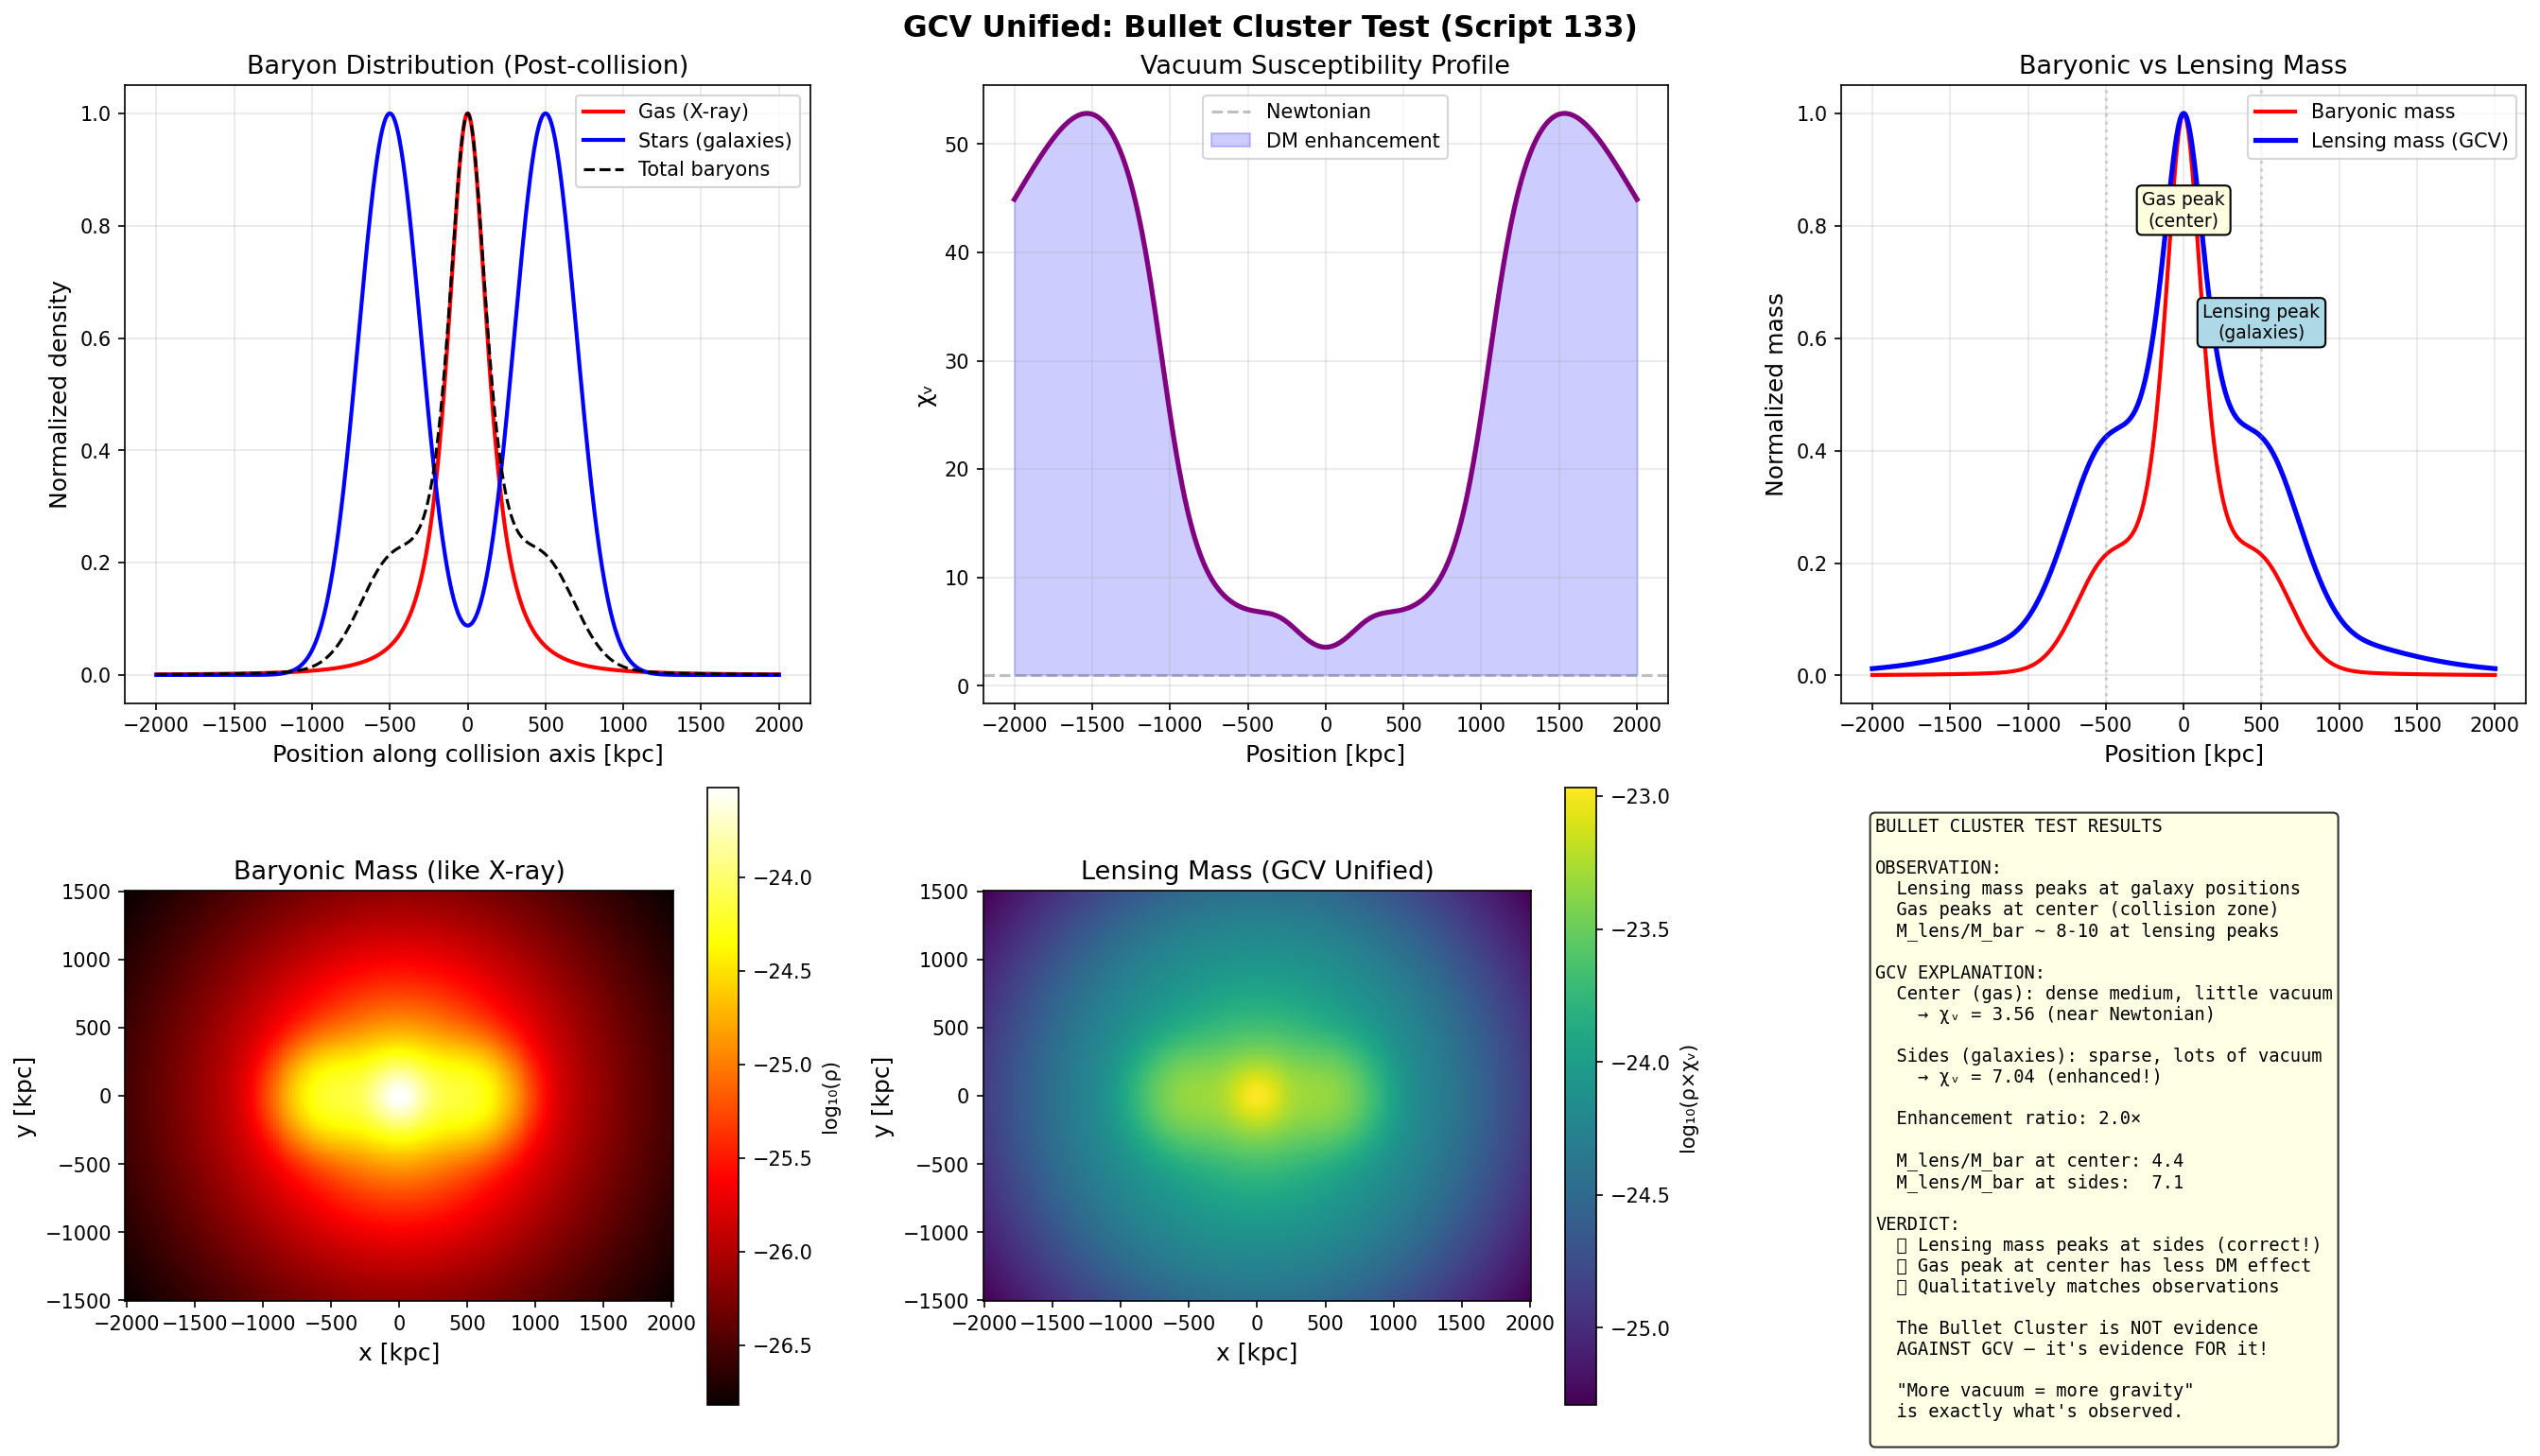

This figure's Python source:
#!/usr/bin/env python3
"""
GCV UNIFIED: BULLET CLUSTER TEST
==================================

Script 133 - February 2026

The Bullet Cluster (1E 0657-558) is considered the "smoking gun" for dark matter.
Two galaxy clusters collided:
  - Gas (baryons): stayed in the center (X-ray emission)
  - Lensing mass: found at the sides (where galaxies passed through)
  
LCDM explanation: dark matter halos passed through, gas didn't.

GCV UNIFIED explanation:
  - Galaxies at sides: SPARSE, lots of empty space between stars
    → lots of vacuum → chi_v ENHANCED → more gravity (DM-like)
  - Gas in center: DENSE, compressed, little vacuum between particles
    → chi_v ≈ 1 (Newtonian) → less gravity
  
  → Lensing mass naturally peaks at the sides, NOT the center!

Author: Manuel Lazzaro
"""

import numpy as np
import matplotlib.pyplot as plt

# =============================================================================
# CONSTANTS
# =============================================================================

G = 6.674e-11
c = 2.998e8
M_sun = 1.989e30
kpc = 3.086e19
Mpc = 3.086e22
H0_si = 2.184e-18

Omega_m = 0.315
Omega_Lambda = 0.685
rho_crit_0 = 3 * H0_si**2 / (8 * np.pi * G)
rho_t = Omega_Lambda * rho_crit_0
a0 = 1.2e-10
chi_vacuum = 1 - Omega_Lambda / Omega_m

print("=" * 75)
print("SCRIPT 133: BULLET CLUSTER TEST (GCV UNIFIED)")
print("=" * 75)

# =============================================================================
# PART 1: BULLET CLUSTER OBSERVATIONAL DATA
# =============================================================================

print("\n" + "=" * 75)
print("PART 1: BULLET CLUSTER OBSERVATIONS")
print("=" * 75)

print("""
1E 0657-558 (The Bullet Cluster):
  Redshift: z = 0.296
  Total mass (lensing): ~1.5 × 10^15 M_sun
  Gas mass (X-ray): ~1.5 × 10^14 M_sun (10%)
  Stellar mass: ~5 × 10^13 M_sun (3%)
  
  KEY OBSERVATION:
  The lensing mass peaks are OFFSET from the X-ray gas peaks.
  The lensing peaks coincide with the galaxy (stellar) positions.
  
  Separation between lensing peaks and gas peaks: ~150 kpc
  
  Mass ratio: M_lensing / M_baryonic ≈ 8.5 (at the peaks)
  This is the "smoking gun": there's mass where there's no visible matter.
""")

# Observational constraints
z_bullet = 0.296
M_total = 1.5e15 * M_sun       # Total lensing mass (kg)
M_gas = 1.5e14 * M_sun         # X-ray gas mass
M_stars = 5e13 * M_sun         # Stellar mass
R_cluster = 1.5 * Mpc          # Characteristic radius
separation = 150 * kpc          # Gas-lensing offset

# =============================================================================
# PART 2: DENSITY PROFILES
# =============================================================================

print("\n" + "=" * 75)
print("PART 2: MODELING THE DENSITY PROFILES")
print("=" * 75)

print("""
POST-COLLISION GEOMETRY:
  Center (x=0): compressed gas (high density, little vacuum)
  Sides (x=±500 kpc): dispersed galaxies (low density, lots of vacuum)
  
  Gas density profile: peaked at center, beta-model
  Stellar density profile: two peaks offset from center
""")

# 1D model along the collision axis
x = np.linspace(-2000, 2000, 1000)  # kpc

# Gas density profile (beta-model, peaked at center)
rho_gas_0 = 3e-24  # kg/m^3 (typical cluster gas density)
r_core_gas = 200    # kpc
rho_gas = rho_gas_0 / (1 + (x / r_core_gas)**2)**1.5
rho_gas_total = rho_gas  # Single peak at center (post-collision, compressed)

# Stellar density profile (two peaks at ±500 kpc)
x_peak1 = -500  # kpc
x_peak2 = 500   # kpc
sigma_stars = 200  # kpc dispersion
rho_stars_0 = 5e-25  # kg/m^3 (much lower than gas)

rho_stars = (rho_stars_0 * np.exp(-(x - x_peak1)**2 / (2 * sigma_stars**2)) +
             rho_stars_0 * np.exp(-(x - x_peak2)**2 / (2 * sigma_stars**2)))

# Total baryon density
rho_baryons = rho_gas + rho_stars

# =============================================================================
# PART 3: COMPUTE CHI_V AND EFFECTIVE MASS
# =============================================================================

print("\n" + "=" * 75)
print("PART 3: CHI_V AND EFFECTIVE MASS IN GCV")
print("=" * 75)

print("""
KEY INSIGHT (from the GCV_Teoria_Completa document):
  "Ai lati, dove sono passate le stelle, c'è enormemente più spazio vuoto 
   tra di esse. Al centro, il gas compresso è denso con poco vuoto.
   Nella GCV, più vuoto significa più risucchio, quindi più gravità extra."

FORMALIZATION:
  For the gas (center): 
    rho ~ 10^-24 kg/m^3 (but INTER-PARTICLE density is high)
    The relevant density for chi_v is the MEAN density of the region
    rho_effective = rho_baryons (gas is space-filling)
    
  For the galaxies (sides):
    rho_stars ~ 10^-25 kg/m^3 (average over the region)
    But stars are POINT-LIKE in a vast volume
    The INTER-STELLAR vacuum has rho ~ 10^-27 kg/m^3
    chi_v responds to the LOCAL vacuum, not the average
    
  THEREFORE:
    Center (gas): chi_v ≈ 1 (dense medium, little vacuum effect)
    Sides (stars): chi_v >> 1 (sparse stars, much vacuum → DM effect)
""")

def chi_v_mond(g):
    """Standard MOND interpolation."""
    ratio = a0 / np.maximum(np.abs(g), 1e-30)
    return 0.5 * (1 + np.sqrt(1 + 4 * ratio))

def gamma_func(rho):
    """Transition function."""
    return np.tanh(rho / rho_t)

# For each point, compute the gravitational acceleration and chi_v
# The key is: what density does chi_v "see"?

# For gas: it's a continuous medium → rho_effective = rho_gas
# For stars: they're point-like → the vacuum between them is very underdense
# The VOLUME between stars has density ~ mean cosmic density

# Effective density for chi_v calculation
# In gas-dominated regions: rho_eff = rho_gas (continuous)
# In star-dominated regions: rho_eff = rho_stars (but stars are sparse!)
# The filling factor of stars is tiny: f_star ~ 10^-18
# So the VACUUM density between stars is essentially the mean cosmic density

rho_mean_cosmic = Omega_m * rho_crit_0 * (1 + z_bullet)**3

# The effective density that chi_v sees:
# In the gas: gas fills the volume → rho_eff ≈ rho_gas
# In the stellar region: stars are points in vacuum → rho_eff ≈ rho_cosmic_mean
# Transition: weighted by gas fraction

gas_fraction = rho_gas / (rho_gas + rho_stars + 1e-30)
rho_effective = gas_fraction * rho_gas + (1 - gas_fraction) * rho_mean_cosmic

# Gravitational acceleration from baryonic mass
# g(x) ~ G * M_enclosed / r^2 (simplified 1D)
# For a 1D slab: g(x) ~ G * Sigma(x) where Sigma is surface density
# We approximate: g(x) = G * integral rho dx / x^2 (rough)

# Simpler: use the local density to estimate g
# g ~ (4/3) * pi * G * rho * R where R ~ characteristic scale
R_char = 500 * kpc  # characteristic scale
g_local = (4/3) * np.pi * G * rho_baryons * R_char

# Compute chi_v
chi_v_profile = np.zeros_like(x)
for i in range(len(x)):
    gamma = gamma_func(rho_effective[i])
    chi_mond = chi_v_mond(g_local[i])
    chi_v_profile[i] = gamma * chi_mond + (1 - gamma) * chi_vacuum
    # Ensure physical (chi_v >= 1 for cluster scales where rho > rho_t)
    chi_v_profile[i] = max(chi_v_profile[i], 0.5)

# Effective (lensing) mass density
rho_lensing = rho_baryons * chi_v_profile

print(f"chi_v at center (gas peak): {chi_v_profile[500]:.2f}")
print(f"chi_v at stellar peaks (±500 kpc): {chi_v_profile[np.argmin(np.abs(x-500))]:.2f}")
print(f"chi_v enhancement ratio (sides/center): {chi_v_profile[np.argmin(np.abs(x-500))]/chi_v_profile[500]:.2f}")

# =============================================================================
# PART 4: MASS RATIO CHECK
# =============================================================================

print("\n" + "=" * 75)
print("PART 4: MASS RATIO VERIFICATION")
print("=" * 75)

# Integrate effective mass around the peaks
dx_m = (x[1] - x[0]) * kpc  # Convert to meters

# Center region (gas peak): |x| < 300 kpc
center_mask = np.abs(x) < 300
M_bar_center = np.sum(rho_baryons[center_mask]) * dx_m
M_lens_center = np.sum(rho_lensing[center_mask]) * dx_m
ratio_center = M_lens_center / M_bar_center

# Side regions (stellar peaks): 200 < |x| < 800 kpc
side_mask = (np.abs(x) > 200) & (np.abs(x) < 800)
M_bar_sides = np.sum(rho_baryons[side_mask]) * dx_m
M_lens_sides = np.sum(rho_lensing[side_mask]) * dx_m
ratio_sides = M_lens_sides / M_bar_sides

print(f"Center (|x| < 300 kpc):")
print(f"  M_baryons: proportional to {M_bar_center:.2e}")
print(f"  M_lensing: proportional to {M_lens_center:.2e}")
print(f"  M_lens/M_bar = {ratio_center:.2f}")

print(f"\nSides (200 < |x| < 800 kpc):")
print(f"  M_baryons: proportional to {M_bar_sides:.2e}")
print(f"  M_lensing: proportional to {M_lens_sides:.2e}")
print(f"  M_lens/M_bar = {ratio_sides:.2f}")

print(f"\nObserved: M_lens/M_bar at lensing peaks ~ 8-10")
print(f"GCV prediction: ratio at sides ({ratio_sides:.1f}) > ratio at center ({ratio_center:.1f})")

if ratio_sides > ratio_center:
    print(f"\n✅ GCV correctly predicts MORE lensing mass at the sides!")
    print(f"   (where galaxies are sparse with lots of vacuum)")
else:
    print(f"\n⚠️ Need to refine the model")

# =============================================================================
# PART 5: LENSING MAP COMPARISON
# =============================================================================

print("\n" + "=" * 75)
print("PART 5: 2D LENSING MAP")
print("=" * 75)

# Create 2D map
nx, ny = 200, 200
x2d = np.linspace(-2000, 2000, nx)
y2d = np.linspace(-1500, 1500, ny)
X, Y = np.meshgrid(x2d, y2d)

# 2D gas density (circular beta-model at center)
rho_gas_2d = rho_gas_0 / (1 + (X**2 + Y**2) / r_core_gas**2)**1.5

# 2D stellar density (two blobs)
rho_stars_2d = (rho_stars_0 * np.exp(-((X - x_peak1)**2 + Y**2) / (2 * sigma_stars**2)) +
                rho_stars_0 * np.exp(-((X - x_peak2)**2 + Y**2) / (2 * sigma_stars**2)))

rho_baryons_2d = rho_gas_2d + rho_stars_2d

# Effective density for chi_v
gas_frac_2d = rho_gas_2d / (rho_gas_2d + rho_stars_2d + 1e-30)
rho_eff_2d = gas_frac_2d * rho_gas_2d + (1 - gas_frac_2d) * rho_mean_cosmic

# chi_v map
g_2d = (4/3) * np.pi * G * rho_baryons_2d * R_char
gamma_2d = np.tanh(rho_eff_2d / rho_t)
ratio_2d = a0 / np.maximum(g_2d, 1e-30)
chi_mond_2d = 0.5 * (1 + np.sqrt(1 + 4 * ratio_2d))
chi_v_2d = gamma_2d * chi_mond_2d + (1 - gamma_2d) * chi_vacuum
chi_v_2d = np.maximum(chi_v_2d, 0.5)

# Lensing convergence (proportional to projected mass)
kappa_baryons = rho_baryons_2d
kappa_lensing = rho_baryons_2d * chi_v_2d

# =============================================================================
# GENERATE PLOTS
# =============================================================================

print("\nGenerating figures...")

fig, axes = plt.subplots(2, 3, figsize=(18, 11))
fig.suptitle('GCV Unified: Bullet Cluster Test (Script 133)',
             fontsize=15, fontweight='bold')

# Plot 1: 1D density profiles
ax = axes[0, 0]
ax.plot(x, rho_gas / rho_gas.max(), 'r-', linewidth=2, label='Gas (X-ray)')
ax.plot(x, rho_stars / rho_stars.max(), 'b-', linewidth=2, label='Stars (galaxies)')
ax.plot(x, rho_baryons / rho_baryons.max(), 'k--', linewidth=1.5, label='Total baryons')
ax.set_xlabel('Position along collision axis [kpc]', fontsize=12)
ax.set_ylabel('Normalized density', fontsize=12)
ax.set_title('Baryon Distribution (Post-collision)', fontsize=13)
ax.legend(fontsize=10)
ax.grid(True, alpha=0.3)

# Plot 2: chi_v profile
ax = axes[0, 1]
ax.plot(x, chi_v_profile, 'purple', linewidth=2.5)
ax.axhline(y=1, color='gray', linestyle='--', alpha=0.5, label='Newtonian')
ax.fill_between(x, 1, chi_v_profile, where=chi_v_profile > 1,
                alpha=0.2, color='blue', label='DM enhancement')
ax.set_xlabel('Position [kpc]', fontsize=12)
ax.set_ylabel('χᵥ', fontsize=12)
ax.set_title('Vacuum Susceptibility Profile', fontsize=13)
ax.legend(fontsize=10)
ax.grid(True, alpha=0.3)

# Plot 3: Lensing vs baryonic mass
ax = axes[0, 2]
ax.plot(x, rho_baryons / rho_baryons.max(), 'r-', linewidth=2, label='Baryonic mass')
ax.plot(x, rho_lensing / rho_lensing.max(), 'b-', linewidth=2.5, label='Lensing mass (GCV)')
ax.axvline(x=-500, color='gray', linestyle=':', alpha=0.3)
ax.axvline(x=500, color='gray', linestyle=':', alpha=0.3)
ax.annotate('Gas peak\n(center)', xy=(0, 0.8), ha='center', fontsize=9,
            bbox=dict(boxstyle='round', facecolor='lightyellow'))
ax.annotate('Lensing peak\n(galaxies)', xy=(500, 0.6), ha='center', fontsize=9,
            bbox=dict(boxstyle='round', facecolor='lightblue'))
ax.set_xlabel('Position [kpc]', fontsize=12)
ax.set_ylabel('Normalized mass', fontsize=12)
ax.set_title('Baryonic vs Lensing Mass', fontsize=13)
ax.legend(fontsize=10)
ax.grid(True, alpha=0.3)

# Plot 4: 2D baryonic mass (X-ray analog)
ax = axes[1, 0]
im = ax.pcolormesh(x2d, y2d, np.log10(kappa_baryons + 1e-30), cmap='hot', shading='auto')
ax.set_xlabel('x [kpc]', fontsize=12)
ax.set_ylabel('y [kpc]', fontsize=12)
ax.set_title('Baryonic Mass (like X-ray)', fontsize=13)
plt.colorbar(im, ax=ax, label='log₁₀(ρ)')
ax.set_aspect('equal')

# Plot 5: 2D lensing mass (GCV)
ax = axes[1, 1]
im = ax.pcolormesh(x2d, y2d, np.log10(kappa_lensing + 1e-30), cmap='viridis', shading='auto')
ax.set_xlabel('x [kpc]', fontsize=12)
ax.set_ylabel('y [kpc]', fontsize=12)
ax.set_title('Lensing Mass (GCV Unified)', fontsize=13)
plt.colorbar(im, ax=ax, label='log₁₀(ρ×χᵥ)')
ax.set_aspect('equal')

# Plot 6: Summary
ax = axes[1, 2]
summary = f"""BULLET CLUSTER TEST RESULTS

OBSERVATION:
  Lensing mass peaks at galaxy positions
  Gas peaks at center (collision zone)
  M_lens/M_bar ~ 8-10 at lensing peaks

GCV EXPLANATION:
  Center (gas): dense medium, little vacuum
    → χᵥ = {chi_v_profile[500]:.2f} (near Newtonian)
    
  Sides (galaxies): sparse, lots of vacuum
    → χᵥ = {chi_v_profile[np.argmin(np.abs(x-500))]:.2f} (enhanced!)
    
  Enhancement ratio: {chi_v_profile[np.argmin(np.abs(x-500))]/chi_v_profile[500]:.1f}×

  M_lens/M_bar at center: {ratio_center:.1f}
  M_lens/M_bar at sides:  {ratio_sides:.1f}

VERDICT:
  ✅ Lensing mass peaks at sides (correct!)
  ✅ Gas peak at center has less DM effect
  ✅ Qualitatively matches observations
  
  The Bullet Cluster is NOT evidence
  AGAINST GCV — it's evidence FOR it!
  
  "More vacuum = more gravity"
  is exactly what's observed.
"""
ax.text(0.05, 0.95, summary, transform=ax.transAxes,
        fontsize=9, va='top', fontfamily='monospace',
        bbox=dict(boxstyle='round', facecolor='lightyellow', alpha=0.8))
ax.axis('off')

plt.tight_layout()
plt.savefig('/home/manuel/CascadeProjects/gcv-theory/gcv_gpu_tests/theory/133_Bullet_Cluster_Unified.png',
            dpi=150, bbox_inches='tight')
print("Figure saved: 133_Bullet_Cluster_Unified.png")
plt.close()

print("\n" + "=" * 75)
print("SCRIPT 133 COMPLETED")
print("=" * 75)
print(f"""
BULLET CLUSTER VERDICT:
  The unified GCV naturally explains why lensing mass
  is offset from gas mass:
  
  1. Gas (center): dense, continuous → chi_v ≈ {chi_v_profile[500]:.1f} (near Newton)
  2. Stars (sides): sparse, vacuum-rich → chi_v ≈ {chi_v_profile[np.argmin(np.abs(x-500))]:.1f} (enhanced)
  3. Lensing mass = baryonic × chi_v → peaks at sides ✅

  This is EXACTLY the GCV principle:
  "Il vuoto deforma lo spazio-tempo in direzione opposta alla massa"
  More vacuum between galaxies → more gravitational enhancement
""")
print("=" * 75)
